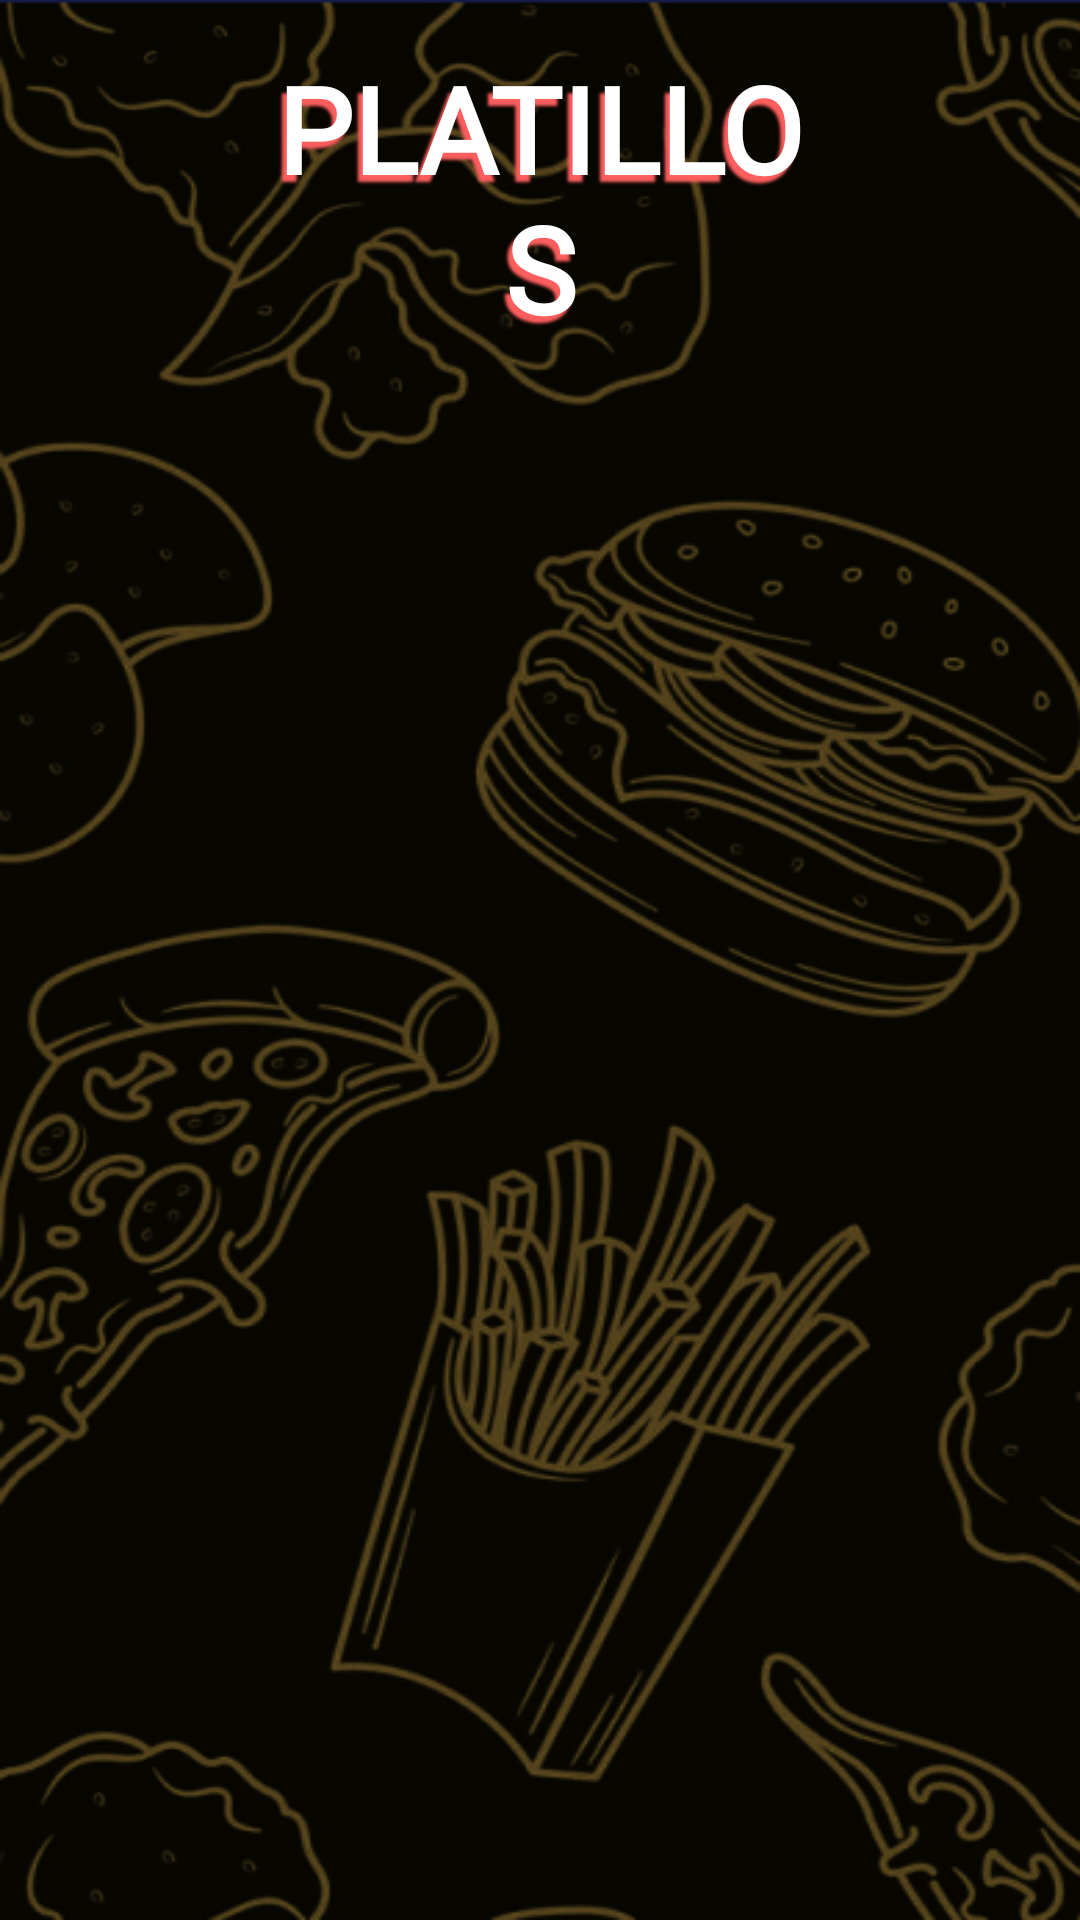

Layout XML and referenced resources for this Android screen:
<!-- AndroidManifest.xml: application theme Base.Theme.PaqtaFood -->
<!-- res/layout/fragment_menu_detail.xml -->
<?xml version="1.0" encoding="utf-8"?>
<FrameLayout xmlns:android="http://schemas.android.com/apk/res/android"
    xmlns:app="http://schemas.android.com/apk/res-auto"
    xmlns:tools="http://schemas.android.com/tools"
    android:layout_width="match_parent"
    android:layout_height="match_parent"
    android:background="@drawable/bg_menu_detail"
    tools:context=".ui.user.menu_detail.MenuDetailFragment">


    <androidx.constraintlayout.widget.ConstraintLayout
        android:layout_width="match_parent"
        android:layout_height="match_parent">

        <LinearLayout
            android:layout_width="match_parent"
            android:layout_height="match_parent"
            android:orientation="vertical"
            app:layout_constraintBottom_toBottomOf="parent"
            app:layout_constraintEnd_toEndOf="parent"
            app:layout_constraintStart_toStartOf="parent"
            app:layout_constraintTop_toTopOf="parent">

            <TextView
                android:id="@+id/textView13"
                android:layout_width="196dp"
                android:layout_height="wrap_content"
                android:layout_gravity="center"
                android:layout_marginTop="16dp"
                android:fontFamily="@font/ceviche_one"
                android:shadowColor="#FD5F5F"
                android:shadowDx="-5"
                android:shadowDy="7"
                android:shadowRadius="2"
                android:text="PLATILLOS"
                android:textAlignment="center"
                android:textAllCaps="false"
                android:textColor="@color/colorBlanco"
                android:textSize="40sp"
                android:textStyle="bold" />

            <androidx.recyclerview.widget.RecyclerView
                android:id="@+id/recyclerMenuDetail"
                android:layout_width="match_parent"
                android:layout_height="match_parent"
                android:layout_marginStart="1dp"
                android:layout_marginEnd="1dp"
                android:layout_marginBottom="32dp" />
        </LinearLayout>

    </androidx.constraintlayout.widget.ConstraintLayout>
</FrameLayout>
<!-- resources referenced by this layout -->
<resources>
  <color name="colorBlanco">#fff</color>
  <style name="Base.Theme.PaqtaFood" parent="Theme.Material3.DayNight.NoActionBar">
          <item name="colorPrimary">@color/md_theme_light_primary</item>
          <item name="colorOnPrimary">@color/md_theme_light_onPrimary</item>
          <item name="colorPrimaryContainer">@color/md_theme_light_primaryContainer</item>
          <item name="colorOnPrimaryContainer">@color/md_theme_light_onPrimaryContainer</item>
          <item name="colorSecondary">@color/md_theme_light_secondary</item>
          <item name="colorOnSecondary">@color/md_theme_light_onSecondary</item>
          <item name="colorSecondaryContainer">@color/md_theme_light_secondaryContainer</item>
          <item name="colorOnSecondaryContainer">@color/md_theme_light_onSecondaryContainer</item>
          <item name="colorTertiary">@color/md_theme_light_tertiary</item>
          <item name="colorOnTertiary">@color/md_theme_light_onTertiary</item>
          <item name="colorTertiaryContainer">@color/md_theme_light_tertiaryContainer</item>
          <item name="colorOnTertiaryContainer">@color/md_theme_light_onTertiaryContainer</item>
          <item name="colorError">@color/md_theme_light_error</item>
          <item name="colorOnError">@color/md_theme_light_onError</item>
          <item name="colorErrorContainer">@color/md_theme_light_errorContainer</item>
          <item name="colorOnErrorContainer">@color/md_theme_light_onErrorContainer</item>
          <item name="colorOutline">@color/md_theme_light_outline</item>
          <item name="android:colorBackground">@color/md_theme_light_background</item>
          <item name="colorOnBackground">@color/md_theme_light_onBackground</item>
          <item name="colorSurface">@color/md_theme_light_surface</item>
          <item name="colorOnSurface">@color/md_theme_light_onSurface</item>
          <item name="colorSurfaceVariant">@color/md_theme_light_surfaceVariant</item>
          <item name="colorOnSurfaceVariant">@color/md_theme_light_onSurfaceVariant</item>
          <item name="colorSurfaceInverse">@color/md_theme_light_inverseSurface</item>
          <item name="colorOnSurfaceInverse">@color/md_theme_light_inverseOnSurface</item>
          <item name="colorPrimaryInverse">@color/md_theme_light_inversePrimary</item>
          
          <item name="android:statusBarColor">?attr/colorPrimaryVariant</item>
      </style>
  <color name="md_theme_light_primary">#6750A4</color>
  <color name="md_theme_light_onPrimary">#FFFFFF</color>
  <color name="md_theme_light_primaryContainer">#EADDFF</color>
  <color name="md_theme_light_onPrimaryContainer">#21005D</color>
  <color name="md_theme_light_secondary">#625B71</color>
  <color name="md_theme_light_onSecondary">#FFFFFF</color>
  <color name="md_theme_light_secondaryContainer">#E8DEF8</color>
  <color name="md_theme_light_onSecondaryContainer">#1D192B</color>
  <color name="md_theme_light_tertiary">#7D5260</color>
  <color name="md_theme_light_onTertiary">#FFFFFF</color>
  <color name="md_theme_light_tertiaryContainer">#FFD8E4</color>
  <color name="md_theme_light_onTertiaryContainer">#31111D</color>
  <color name="md_theme_light_error">#B3261E</color>
  <color name="md_theme_light_onError">#FFFFFF</color>
  <color name="md_theme_light_errorContainer">#F9DEDC</color>
  <color name="md_theme_light_onErrorContainer">#410E0B</color>
  <color name="md_theme_light_outline">#79747E</color>
  <color name="md_theme_light_background">#FFFBFE</color>
  <color name="md_theme_light_onBackground">#1C1B1F</color>
  <color name="md_theme_light_surface">#FFFBFE</color>
  <color name="md_theme_light_onSurface">#1C1B1F</color>
  <color name="md_theme_light_surfaceVariant">#E7E0EC</color>
  <color name="md_theme_light_onSurfaceVariant">#49454F</color>
  <color name="md_theme_light_inverseSurface">#313033</color>
  <color name="md_theme_light_inverseOnSurface">#F4EFF4</color>
  <color name="md_theme_light_inversePrimary">#D0BCFF</color>
</resources>
